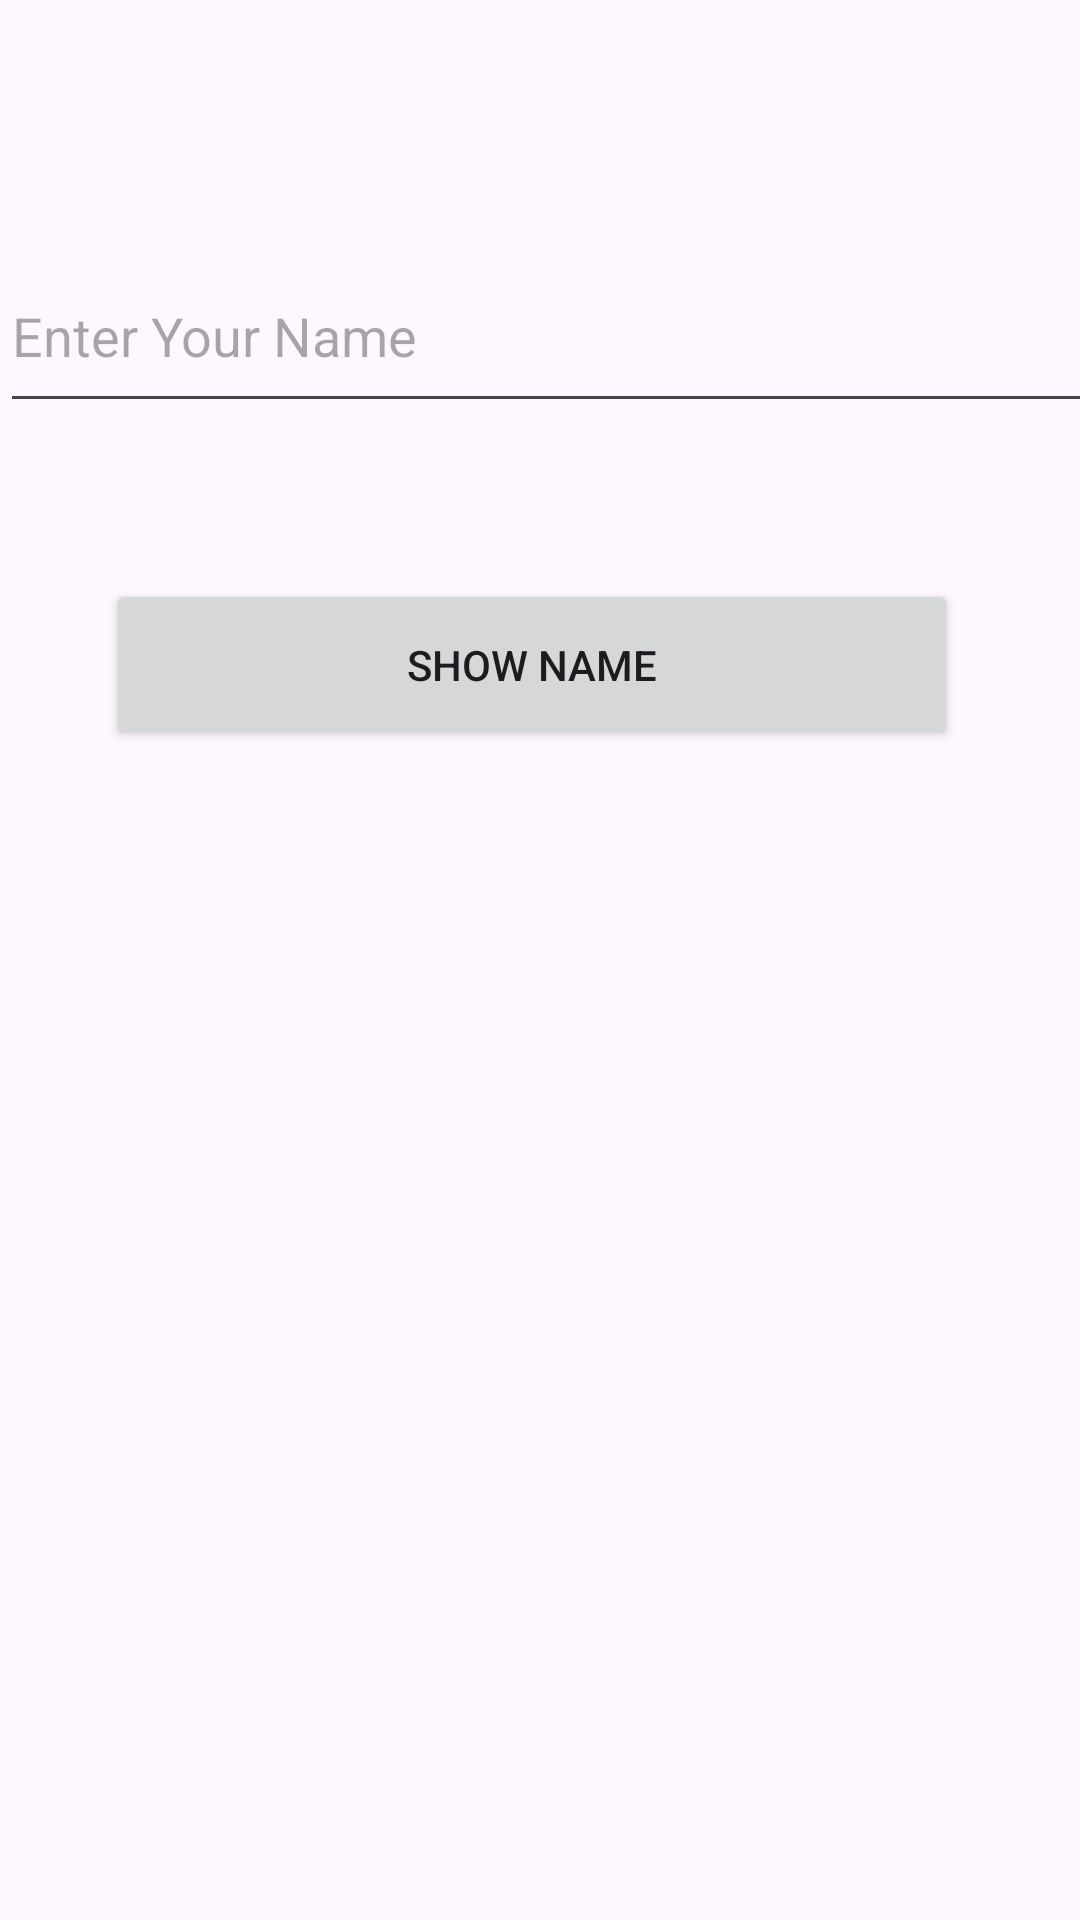

This screen was rendered from an Android layout file. Write that file and the resources it references.
<!-- AndroidManifest.xml: application theme Theme.ExamMock -->
<!-- res/layout/activity_main.xml -->
<?xml version="1.0" encoding="utf-8"?>
<androidx.constraintlayout.widget.ConstraintLayout xmlns:android="http://schemas.android.com/apk/res/android"
    xmlns:app="http://schemas.android.com/apk/res-auto"
    xmlns:tools="http://schemas.android.com/tools"
    android:id="@+id/main"
    android:layout_width="match_parent"
    android:layout_height="match_parent"
    tools:context=".MainActivity">


    <EditText
        android:id="@+id/editTextName"
        android:layout_width="408dp"
        android:layout_height="61dp"
        android:layout_marginTop="80dp"
        android:hint="Enter Your Name"
        app:layout_constraintEnd_toEndOf="parent"
        app:layout_constraintHorizontal_bias="0.0"
        app:layout_constraintStart_toStartOf="parent"
        app:layout_constraintTop_toTopOf="parent" />

    <Button
        android:id="@+id/nameButton"
        android:layout_width="284dp"
        android:layout_height="57dp"
        android:layout_marginTop="52dp"
        android:onClick="showName"
        android:text="Show Name"
        app:layout_constraintEnd_toEndOf="parent"
        app:layout_constraintHorizontal_bias="0.466"
        app:layout_constraintStart_toStartOf="parent"
        app:layout_constraintTop_toBottomOf="@+id/editTextName" />

    <TextView
        android:id="@+id/textResult"
        android:layout_width="wrap_content"
        android:layout_height="wrap_content"
        android:textSize="28sp"
        android:text=""
        app:layout_constraintTop_toBottomOf="@id/nameButton"
        app:layout_constraintStart_toStartOf="parent"
        app:layout_constraintEnd_toEndOf="parent"/>


</androidx.constraintlayout.widget.ConstraintLayout>
<!-- resources referenced by this layout -->
<resources>
  <style name="Theme.ExamMock" parent="Base.Theme.ExamMock" />
  <style name="Base.Theme.ExamMock" parent="Theme.Material3.DayNight.NoActionBar">
          
          
      </style>
</resources>
